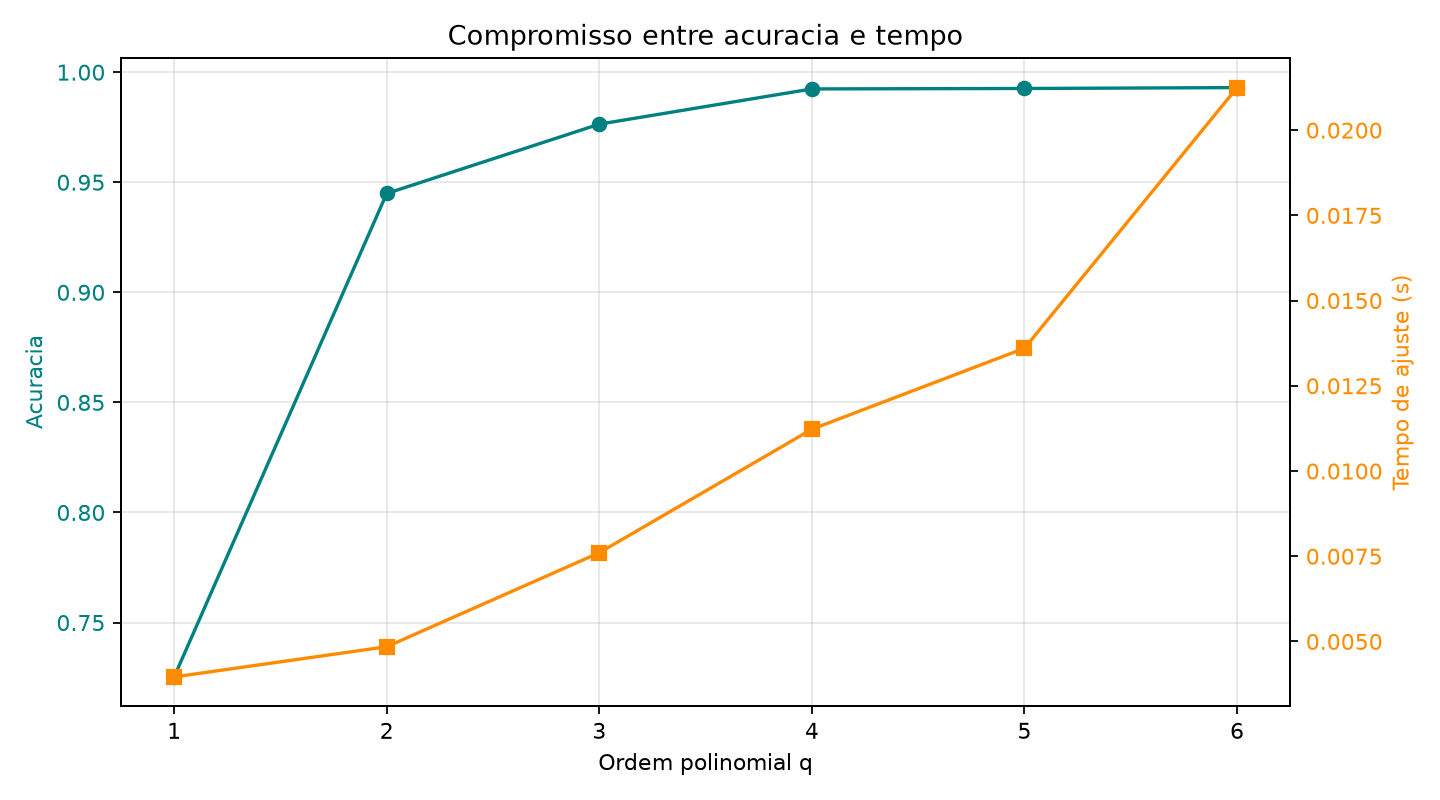

The file beside this chart, header and first rows:
ordem, acuracia, tempo_ajuste_segundos
1, 0.7253, 0.00396
2, 0.9449, 0.004846
3, 0.9764, 0.007604
4, 0.9924, 0.01123
5, 0.9926, 0.0136
6, 0.993, 0.02125
